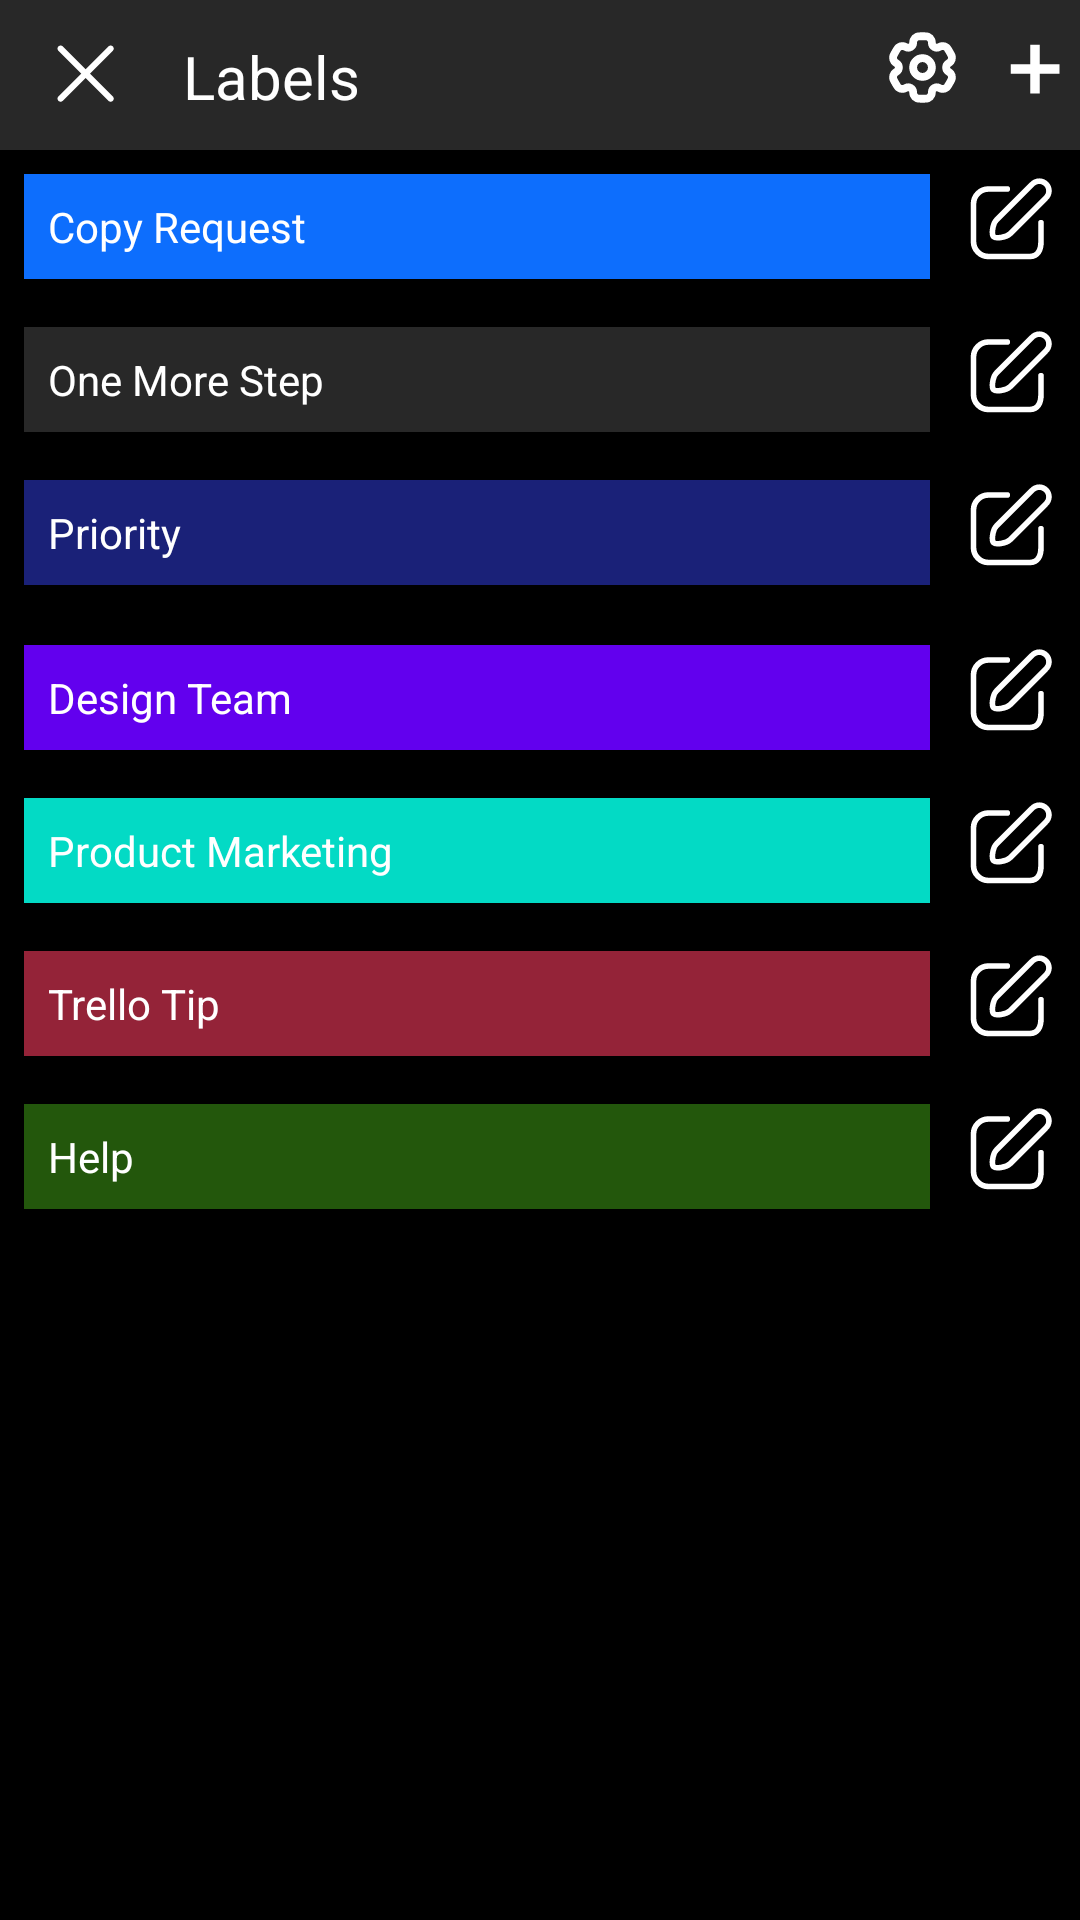

Write the Android layout XML for this screen, with the resource values it uses.
<!-- AndroidManifest.xml: application theme Theme.AppCompat.NoActionBar -->
<!-- res/layout/activity_labels.xml -->
<?xml version="1.0" encoding="utf-8"?>
<androidx.constraintlayout.widget.ConstraintLayout
    xmlns:android="http://schemas.android.com/apk/res/android"
    xmlns:app="http://schemas.android.com/apk/res-auto"
    android:layout_width="match_parent"
    android:layout_height="match_parent"

    android:background="@color/black">

    
    <androidx.constraintlayout.widget.ConstraintLayout
        android:id="@+id/header"
        android:layout_width="match_parent"
        android:layout_height="50dp"
        android:background="@color/dark_gray"
        app:layout_constraintEnd_toEndOf="parent"
        app:layout_constraintStart_toStartOf="parent"
        app:layout_constraintTop_toTopOf="parent">

        <ImageView
            android:id="@+id/close"
            android:layout_width="25dp"
            android:layout_height="25dp"
            android:layout_marginStart="16dp"
            android:layout_marginTop="12dp"
            android:src="@drawable/close"
            app:layout_constraintStart_toStartOf="parent"
            app:layout_constraintTop_toTopOf="parent" />

        <TextView
            android:id="@+id/tv_boards"
            android:layout_width="wrap_content"
            android:layout_height="wrap_content"
            android:layout_marginStart="20dp"
            android:layout_marginTop="12dp"
            android:text="Labels"
            android:textColor="@color/white"
            android:textSize="20sp"
            app:layout_constraintStart_toEndOf="@id/close"
            app:layout_constraintTop_toTopOf="parent" />

        <ImageView
            android:id="@+id/notification_icon"
            android:layout_width="25dp"
            android:layout_height="25dp"
            android:layout_marginTop="10dp"
            android:layout_marginRight="40dp"
            android:src="@drawable/ic_settings"
            app:layout_constraintRight_toRightOf="@id/option_icon"
            app:layout_constraintTop_toTopOf="parent" />

        <ImageView
            android:id="@+id/option_icon"
            android:layout_width="30dp"
            android:layout_height="30dp"
            android:layout_marginStart="228dp"
            android:layout_marginTop="8dp"
            android:src="@drawable/add"
            app:layout_constraintRight_toRightOf="parent"
            app:layout_constraintTop_toTopOf="parent" />

    </androidx.constraintlayout.widget.ConstraintLayout>

    
    <LinearLayout
        android:id="@+id/linear_layout_1"
        android:layout_width="match_parent"
        android:layout_height="wrap_content"
        android:orientation="horizontal"
        android:padding="8dp"
        app:layout_constraintTop_toBottomOf="@id/header"> 

        <TextView
            android:layout_width="0dp"
            android:layout_height="wrap_content"
            android:layout_weight="1"
            android:text="Copy Request"
            android:background="@color/primary"
            android:textColor="@android:color/white"
            android:padding="8dp"
            android:layout_marginEnd="4dp"
            />

        <ImageView
            android:id="@+id/edit_icon_1"
            android:layout_width="30dp"
            android:layout_height="30dp"
            android:src="@drawable/edit_icon"
            android:layout_marginStart="8dp" />
    </LinearLayout>

    
    <LinearLayout
        android:id="@+id/linear_layout_2"
        android:layout_width="match_parent"
        android:layout_height="wrap_content"
        android:orientation="horizontal"
        android:padding="8dp"
        app:layout_constraintTop_toBottomOf="@id/linear_layout_1">

        <TextView
            android:layout_width="0dp"
            android:layout_height="wrap_content"
            android:layout_weight="1"
            android:text="One More Step"
            android:background="@color/dark_gray"
            android:textColor="@android:color/white"
            android:padding="8dp"
            android:layout_marginEnd="4dp"
             />

        <ImageView
            android:id="@+id/edit_icon_2"
            android:layout_width="30dp"
            android:layout_height="30dp"
            android:src="@drawable/edit_icon"
            android:layout_marginStart="8dp" />
    </LinearLayout>

    
    <LinearLayout
        android:id="@+id/linear_layout_3"
        android:layout_width="match_parent"
        android:layout_height="wrap_content"
        android:orientation="horizontal"
        android:padding="8dp"
        app:layout_constraintTop_toBottomOf="@id/linear_layout_2">

        <TextView
            android:layout_width="0dp"
            android:layout_height="wrap_content"
            android:layout_weight="1"
            android:text="Priority"
            android:background="@color/secondary"
            android:textColor="@android:color/white"
            android:padding="8dp"
            android:layout_marginEnd="4dp"
            android:layout_marginBottom="4dp" />

        <ImageView
            android:id="@+id/edit_icon_3"
            android:layout_width="30dp"
            android:layout_height="30dp"
            android:src="@drawable/edit_icon"
            android:layout_marginStart="8dp" />
    </LinearLayout>

    
    <LinearLayout
        android:id="@+id/linear_layout_4"
        android:layout_width="match_parent"
        android:layout_height="wrap_content"
        android:orientation="horizontal"
        android:padding="8dp"
        app:layout_constraintTop_toBottomOf="@id/linear_layout_3">

        <TextView
            android:layout_width="0dp"
            android:layout_height="wrap_content"
            android:layout_weight="1"
            android:text="Design Team"
            android:background="@color/purple_500"
            android:textColor="@android:color/white"
            android:padding="8dp"
            android:layout_marginEnd="4dp"
             />

        <ImageView
            android:id="@+id/edit_icon_4"
            android:layout_width="30dp"
            android:layout_height="30dp"
            android:src="@drawable/edit_icon"
            android:layout_marginStart="8dp" />
    </LinearLayout>

    
    <LinearLayout
        android:id="@+id/linear_layout_5"
        android:layout_width="match_parent"
        android:layout_height="wrap_content"
        android:orientation="horizontal"
        android:padding="8dp"
        app:layout_constraintTop_toBottomOf="@id/linear_layout_4">

        <TextView
            android:layout_width="0dp"
            android:layout_height="wrap_content"
            android:layout_weight="1"
            android:text="Product Marketing"
            android:background="@color/teal_200"
            android:textColor="@android:color/white"
            android:padding="8dp"
            android:layout_marginEnd="4dp"
            />

        <ImageView
            android:id="@+id/edit_icon_5"
            android:layout_width="30dp"
            android:layout_height="30dp"
            android:src="@drawable/edit_icon"
            android:layout_marginStart="8dp" />
    </LinearLayout>

    
    <LinearLayout
        android:id="@+id/linear_layout_6"
        android:layout_width="match_parent"
        android:layout_height="wrap_content"
        android:orientation="horizontal"
        android:padding="8dp"
        app:layout_constraintTop_toBottomOf="@id/linear_layout_5">

        <TextView
            android:layout_width="0dp"
            android:layout_height="wrap_content"
            android:layout_weight="1"
            android:text="Trello Tip"
            android:background="@color/red"
            android:textColor="@android:color/white"
            android:padding="8dp"
            android:layout_marginEnd="4dp"
            />

        <ImageView
            android:id="@+id/edit_icon_6"
            android:layout_width="30dp"
            android:layout_height="30dp"
            android:src="@drawable/edit_icon"
            android:layout_marginStart="8dp" />
    </LinearLayout>

    
    <LinearLayout
        android:id="@+id/linear_layout_7"
        android:layout_width="match_parent"
        android:layout_height="wrap_content"
        android:orientation="horizontal"
        android:padding="8dp"
        app:layout_constraintTop_toBottomOf="@id/linear_layout_6">

        <TextView
            android:layout_width="0dp"
            android:layout_height="wrap_content"
            android:layout_weight="1"
            android:text="Help"
            android:background="@color/green"
            android:textColor="@android:color/white"
            android:padding="8dp"
            android:layout_marginEnd="4dp"
             />

        <ImageView
            android:id="@+id/edit_icon_7"
            android:layout_width="30dp"
            android:layout_height="30dp"
            android:src="@drawable/edit_icon"
            android:layout_marginStart="8dp" />
    </LinearLayout>

</androidx.constraintlayout.widget.ConstraintLayout>
<!-- resources referenced by this layout -->
<resources>
  <color name="black">#FF000000</color>
  <color name="dark_gray">#282828</color>
  <color name="green">#23570c</color>
  <color name="primary">#0d6efd</color>
  <color name="purple_500">#FF6200EE</color>
  <color name="red">#942338</color>
  <color name="secondary">#1a2178</color>
  <color name="teal_200">#FF03DAC5</color>
  <color name="white">#FFFFFFFF</color>
  <!-- drawable add (drawable) -->
  <vector xmlns:android="http://schemas.android.com/apk/res/android"
      android:width="800dp"
      android:height="800dp"
      android:viewportWidth="24"
      android:viewportHeight="24">
    <path
        android:strokeWidth="1"
        android:pathData="M11.25,12.75V18H12.75V12.75H18V11.25H12.75V6H11.25V11.25H6V12.75H11.25Z"
        android:fillColor="#fff"
        android:fillType="evenOdd"
        android:strokeColor="#fff"/>
  </vector>
  <!-- drawable close (drawable) -->
  <vector xmlns:android="http://schemas.android.com/apk/res/android"
      android:width="800dp"
      android:height="800dp"
      android:viewportWidth="24"
      android:viewportHeight="24">
    <path
        android:pathData="M20.746,3.329C20.355,2.938 19.722,2.938 19.331,3.329L12.037,10.623L4.743,3.329C4.352,2.938 3.719,2.938 3.329,3.329C2.938,3.719 2.938,4.352 3.329,4.743L10.623,12.037L3.329,19.331C2.938,19.722 2.938,20.355 3.329,20.746C3.719,21.136 4.352,21.136 4.743,20.746L12.037,13.451L19.331,20.746C19.722,21.136 20.355,21.136 20.746,20.746C21.136,20.355 21.136,19.722 20.746,19.331L13.451,12.037L20.746,4.743C21.136,4.352 21.136,3.719 20.746,3.329Z"
        android:fillColor="#fff"/>
  </vector>
  <!-- drawable edit_icon (drawable) -->
  <vector xmlns:android="http://schemas.android.com/apk/res/android"
      android:width="800dp"
      android:height="800dp"
      android:viewportWidth="24"
      android:viewportHeight="24">
    <path
        android:pathData="M21.28,6.4L11.74,15.94C10.79,16.89 7.97,17.33 7.34,16.7C6.71,16.07 7.14,13.25 8.09,12.3L17.64,2.75C17.875,2.493 18.16,2.287 18.478,2.143C18.796,1.999 19.139,1.921 19.487,1.914C19.836,1.907 20.182,1.97 20.506,2.1C20.829,2.23 21.122,2.425 21.369,2.672C21.615,2.918 21.808,3.212 21.938,3.536C22.067,3.86 22.129,4.206 22.121,4.555C22.113,4.903 22.034,5.246 21.889,5.563C21.745,5.881 21.538,6.165 21.28,6.4V6.4Z"
        android:strokeLineJoin="round"
        android:strokeWidth="1.5"
        android:fillColor="#00000000"
        android:strokeColor="#fff"
        android:strokeLineCap="round"/>
    <path
        android:pathData="M11,4H6C4.939,4 3.922,4.421 3.172,5.172C2.421,5.922 2,6.939 2,8V18C2,19.061 2.421,20.078 3.172,20.828C3.922,21.579 4.939,22 6,22H17C19.21,22 20,20.2 20,18V13"
        android:strokeLineJoin="round"
        android:strokeWidth="1.5"
        android:fillColor="#00000000"
        android:strokeColor="#fff"
        android:strokeLineCap="round"/>
  </vector>
  <!-- drawable ic_settings: vector/xml drawable (drawable, 5492 chars, omitted) -->
  <style name="Theme.AppCompat.NoActionBar" parent="Theme.AppCompat.Light.NoActionBar">
          
      </style>
</resources>
